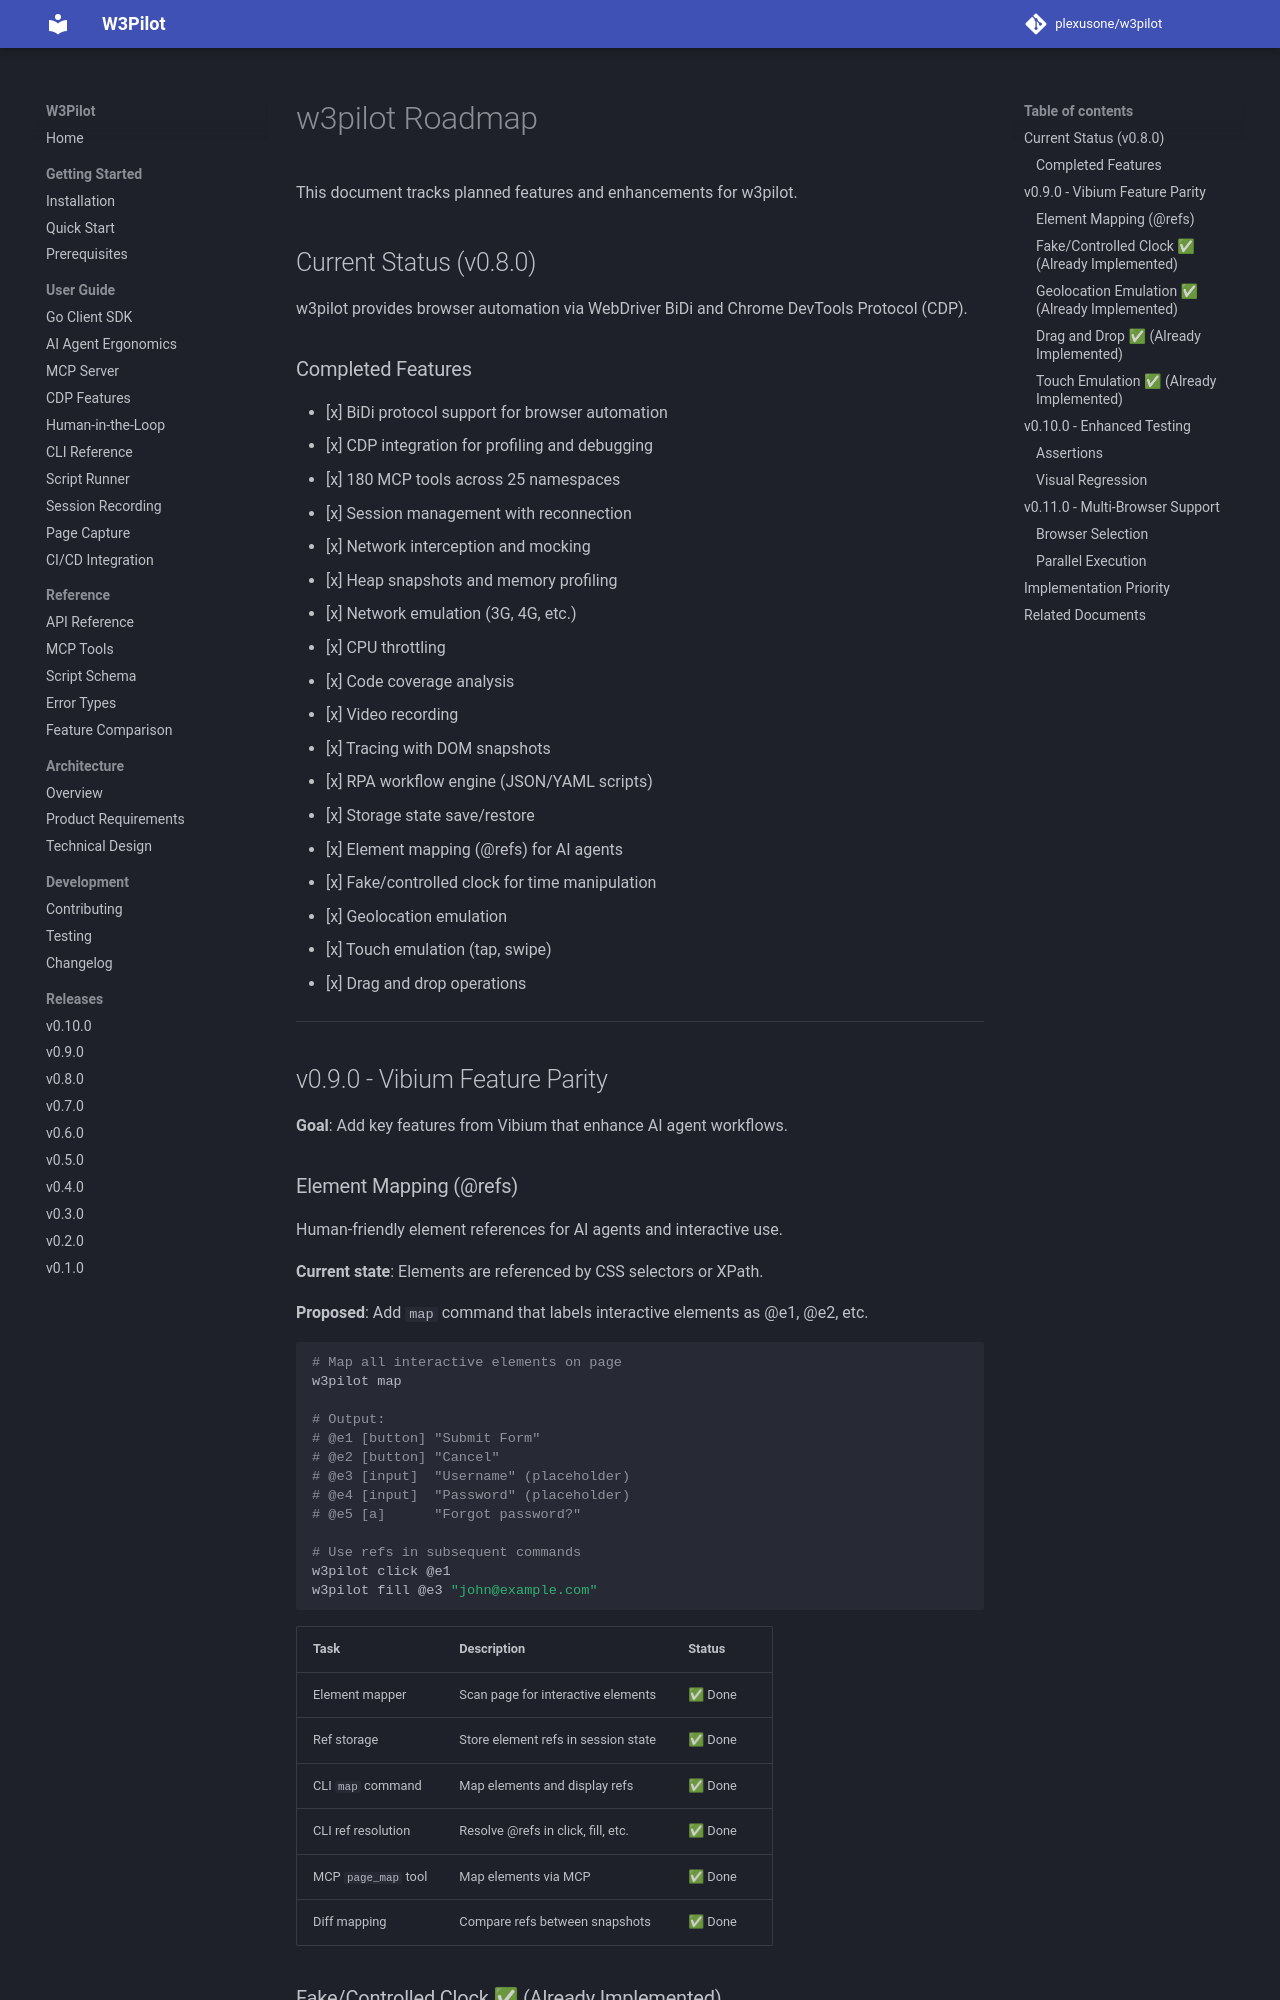

repository: plexusone/w3pilot · page: specs/ROADMAP/index.html · generator: mkdocs

# w3pilot Roadmap

This document tracks planned features and enhancements for w3pilot.

## Current Status (v0.8.0)

w3pilot provides browser automation via WebDriver BiDi and Chrome DevTools Protocol (CDP).

### Completed Features

- [x] BiDi protocol support for browser automation
- [x] CDP integration for profiling and debugging
- [x] 180 MCP tools across 25 namespaces
- [x] Session management with reconnection
- [x] Network interception and mocking
- [x] Heap snapshots and memory profiling
- [x] Network emulation (3G, 4G, etc.)
- [x] CPU throttling
- [x] Code coverage analysis
- [x] Video recording
- [x] Tracing with DOM snapshots
- [x] RPA workflow engine (JSON/YAML scripts)
- [x] Storage state save/restore
- [x] Element mapping (@refs) for AI agents
- [x] Fake/controlled clock for time manipulation
- [x] Geolocation emulation
- [x] Touch emulation (tap, swipe)
- [x] Drag and drop operations

---

## v0.9.0 - Vibium Feature Parity

**Goal**: Add key features from Vibium that enhance AI agent workflows.

### Element Mapping (@refs)

Human-friendly element references for AI agents and interactive use.

**Current state**: Elements are referenced by CSS selectors or XPath.

**Proposed**: Add `map` command that labels interactive elements as @e1, @e2, etc.

```bash
# Map all interactive elements on page
w3pilot map

# Output:
# @e1 [button] "Submit Form"
# @e2 [button] "Cancel"
# @e3 [input]  "Username" (placeholder)
# @e4 [input]  "Password" (placeholder)
# @e5 [a]      "Forgot password?"

# Use refs in subsequent commands
w3pilot click @e1
w3pilot fill @e3 "john@example.com"
```

| Task | Description | Status |
|------|-------------|--------|
| Element mapper | Scan page for interactive elements | ✅ Done |
| Ref storage | Store element refs in session state | ✅ Done |
| CLI `map` command | Map elements and display refs | ✅ Done |
| CLI ref resolution | Resolve @refs in click, fill, etc. | ✅ Done |
| MCP `page_map` tool | Map elements via MCP | ✅ Done |
| Diff mapping | Compare refs between snapshots | ✅ Done |
